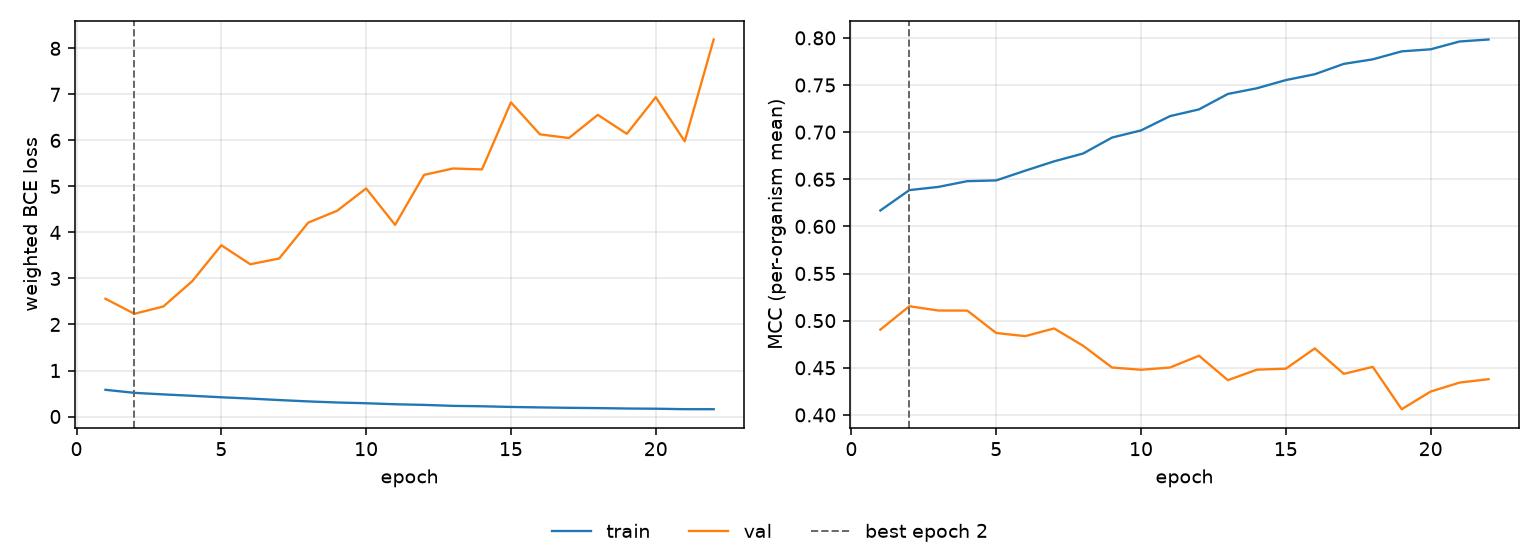

The table this chart was drawn from, first rows:
epoch, tr_loss, vl_loss, tr_mcc, vl_mcc, is_best
1, 0.5803, 2.559, 0.6169, 0.4905, False
2, 0.5145, 2.232, 0.6385, 0.5153, True
3, 0.4807, 2.391, 0.6419, 0.5107, False
4, 0.4503, 2.943, 0.648, 0.5107, False
5, 0.4184, 3.722, 0.6488, 0.4869, False
6, 0.3898, 3.308, 0.6591, 0.4836, False
7, 0.3576, 3.435, 0.669, 0.4917, False
8, 0.3285, 4.213, 0.6773, 0.4734, False
9, 0.3049, 4.471, 0.6943, 0.4502, False
10, 0.2886, 4.956, 0.7018, 0.4479, False
11, 0.2667, 4.165, 0.717, 0.4502, False
12, 0.2525, 5.251, 0.7241, 0.4628, False
13, 0.2319, 5.389, 0.7405, 0.4368, False
14, 0.2227, 5.369, 0.7465, 0.448, False
15, 0.2081, 6.826, 0.7552, 0.449, False
16, 0.198, 6.131, 0.7614, 0.4706, False
17, 0.189, 6.051, 0.7724, 0.4436, False
18, 0.183, 6.555, 0.7772, 0.451, False
19, 0.174, 6.143, 0.7857, 0.406, False
20, 0.1698, 6.938, 0.7879, 0.4248, False
21, 0.1595, 5.98, 0.7962, 0.4343, False
22, 0.159, 8.192, 0.7983, 0.4379, False
